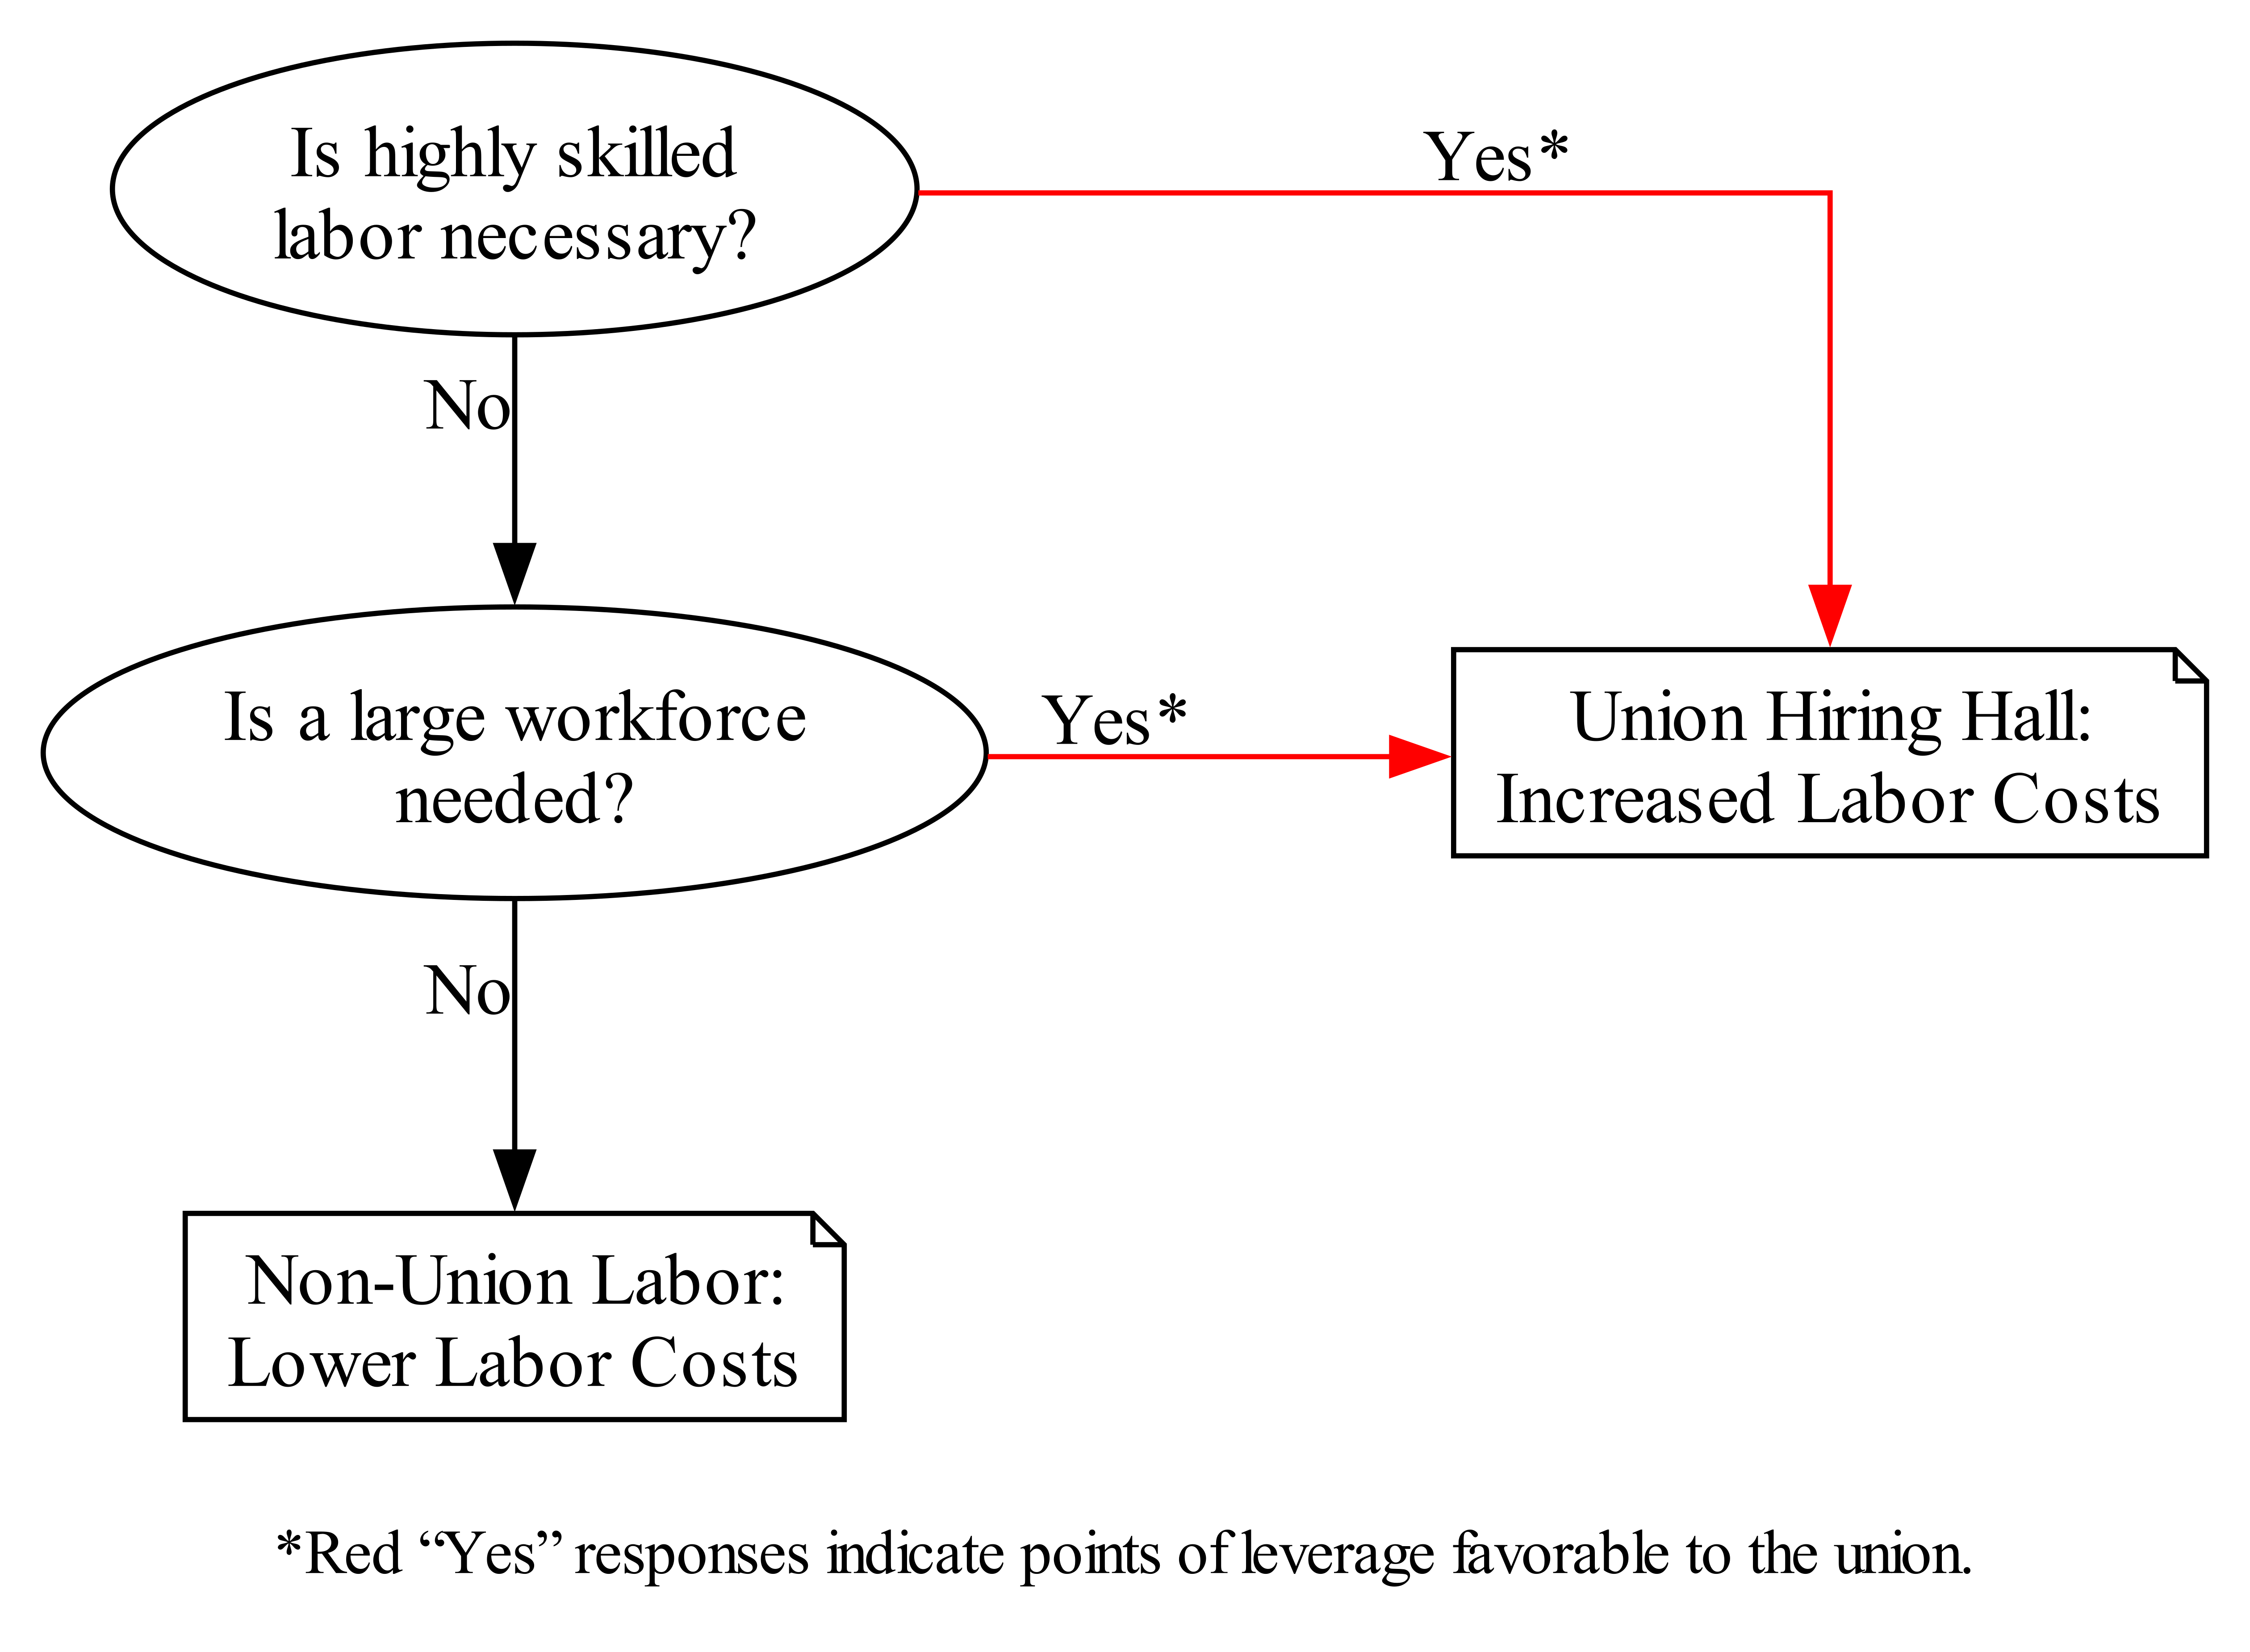

Here is the Python script that generated this plot:
import graphviz
import os
#%%
# os.chdir('C:/Users/madou/OneDrive - UCLA IT Services/3)_SOC-Honors/graphs/union-power-graph/final-draft')
# os.getcwd()
os.environ["PATH"] += os.pathsep + 'C:/Program Files/Graphviz/bin/'

graph = graphviz.Digraph(
                     # name='splines', 
                     engine='neato',
                     # graph_attr={'splines': 'true'},
                     # node_attr={'shape': 'point'}
                     )
#%%
def graphsize(n1, n2, newwidth):
  factor = n2 / n1
  newnums = ''.join([str(newwidth), ',', str(newwidth * factor), '!'])
  return newnums

rescaled = graphsize(n1 = 564, n2 = 406, newwidth = 50)
rescaled
graph.attr(splines='ortho', size=rescaled)

# ######################################################################
# Red edges
# ######################################################################

graph = graphviz.Digraph(
                     # name='splines', 
                     engine='neato',
                     # graph_attr={'splines': 'true'},
                     # node_attr={'shape': 'point'}
                     )
graph.attr(splines='ortho', size=rescaled)

# Add nodes
graph.node('skilled_q', 'Is highly skilled\nlabor necessary?', pos='0,0!', shape='oval')
graph.node('union', 'Union Hiring Hall:\nIncreased Labor Costs', pos='3.5,-1.5!', shape='note')
graph.node('non_union', 'Non-Union Labor:\nLower Labor Costs', pos='-0,-3!', shape='note')
graph.node('large_workforce_q', 'Is a large workforce\nneeded?', pos='-0,-1.5!', shape='oval')

# Add edges with "Yes" labels and set the color attribute to red for "Yes" edges
graph.edge('skilled_q', 'union', label='Yes*', color='red')
graph.edge('large_workforce_q', 'union', label='Yes*', color='red')
graph.edge('skilled_q', 'large_workforce_q', label='No')
graph.edge('large_workforce_q', 'non_union', label='No')

graph.attr(label='\n*Red “Yes” responses indicate points of leverage favorable to the union.', labelloc='b', fontsize='12')

#%%
# Render as PDF
graph.render('union_power_red', format='pdf')



# from graphviz import Digraph
# #####################################################
# What does Digraph do differently??
# #####################################################
